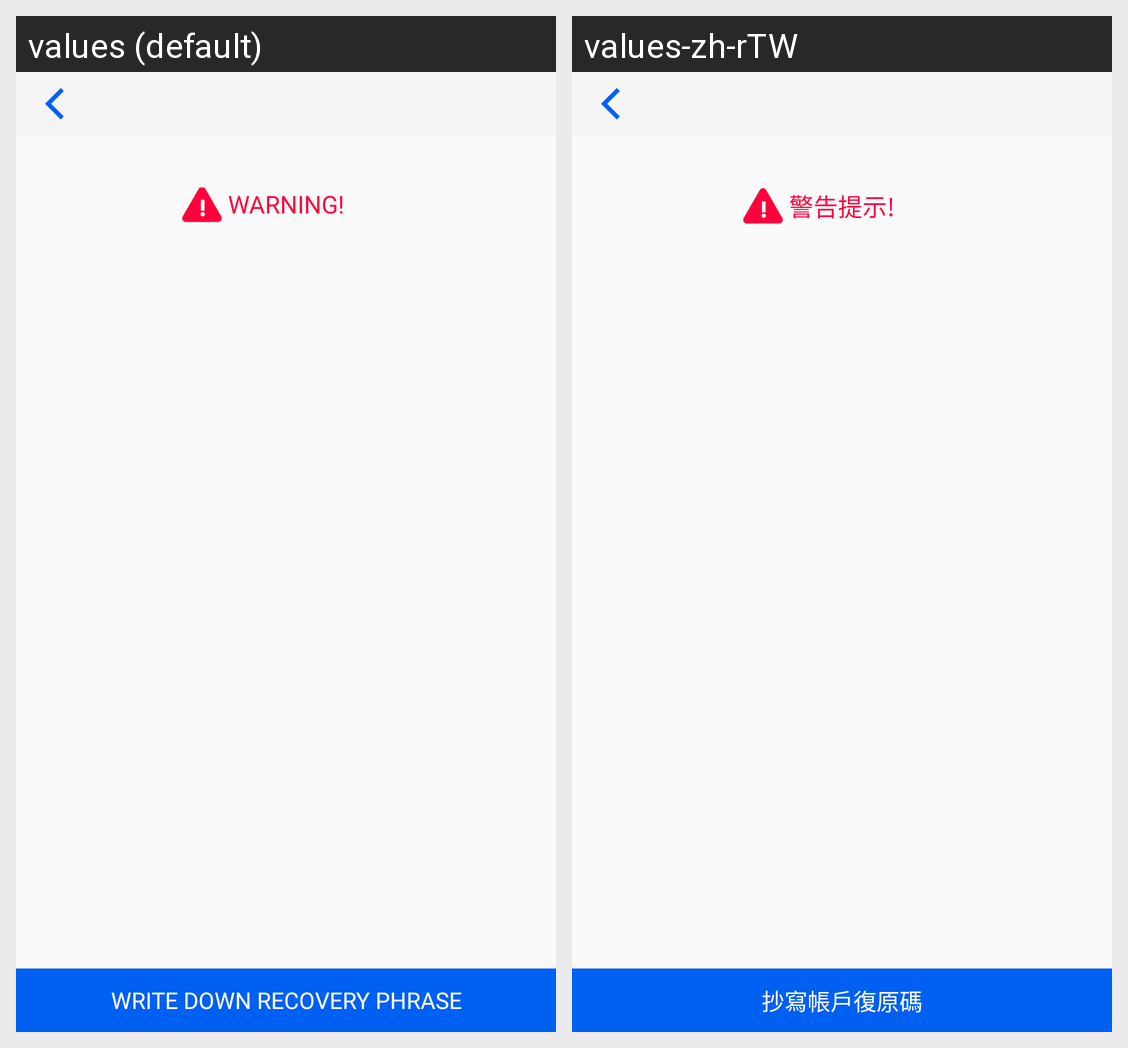

The same Android screen rendered under two of its app's locales, left to right. List the strings drawn on it with the default value and each locale's translation.
Android screen res/layout/fragment_recovery_warning.xml rendered under 2 locales, left to right: values (default), values-zh-rTW. Device: Nexus 5 (rendered at 1080×1920; each locale shown at half size, 540×960, under a caption strip naming it); theme AppTheme.
Strings drawn on this screen, with the default value and each locale's value (text and hints the layout hard-codes, and strings that could not be matched under every locale, appear in the picture but are not listed):

warning_exclamation
  values: Warning!
  values-zh-rTW: 警告提示!

write_down_your_recovery_phrase
  values: Write Down Recovery Phrase
  values-zh-rTW: 抄寫帳戶復原碼
